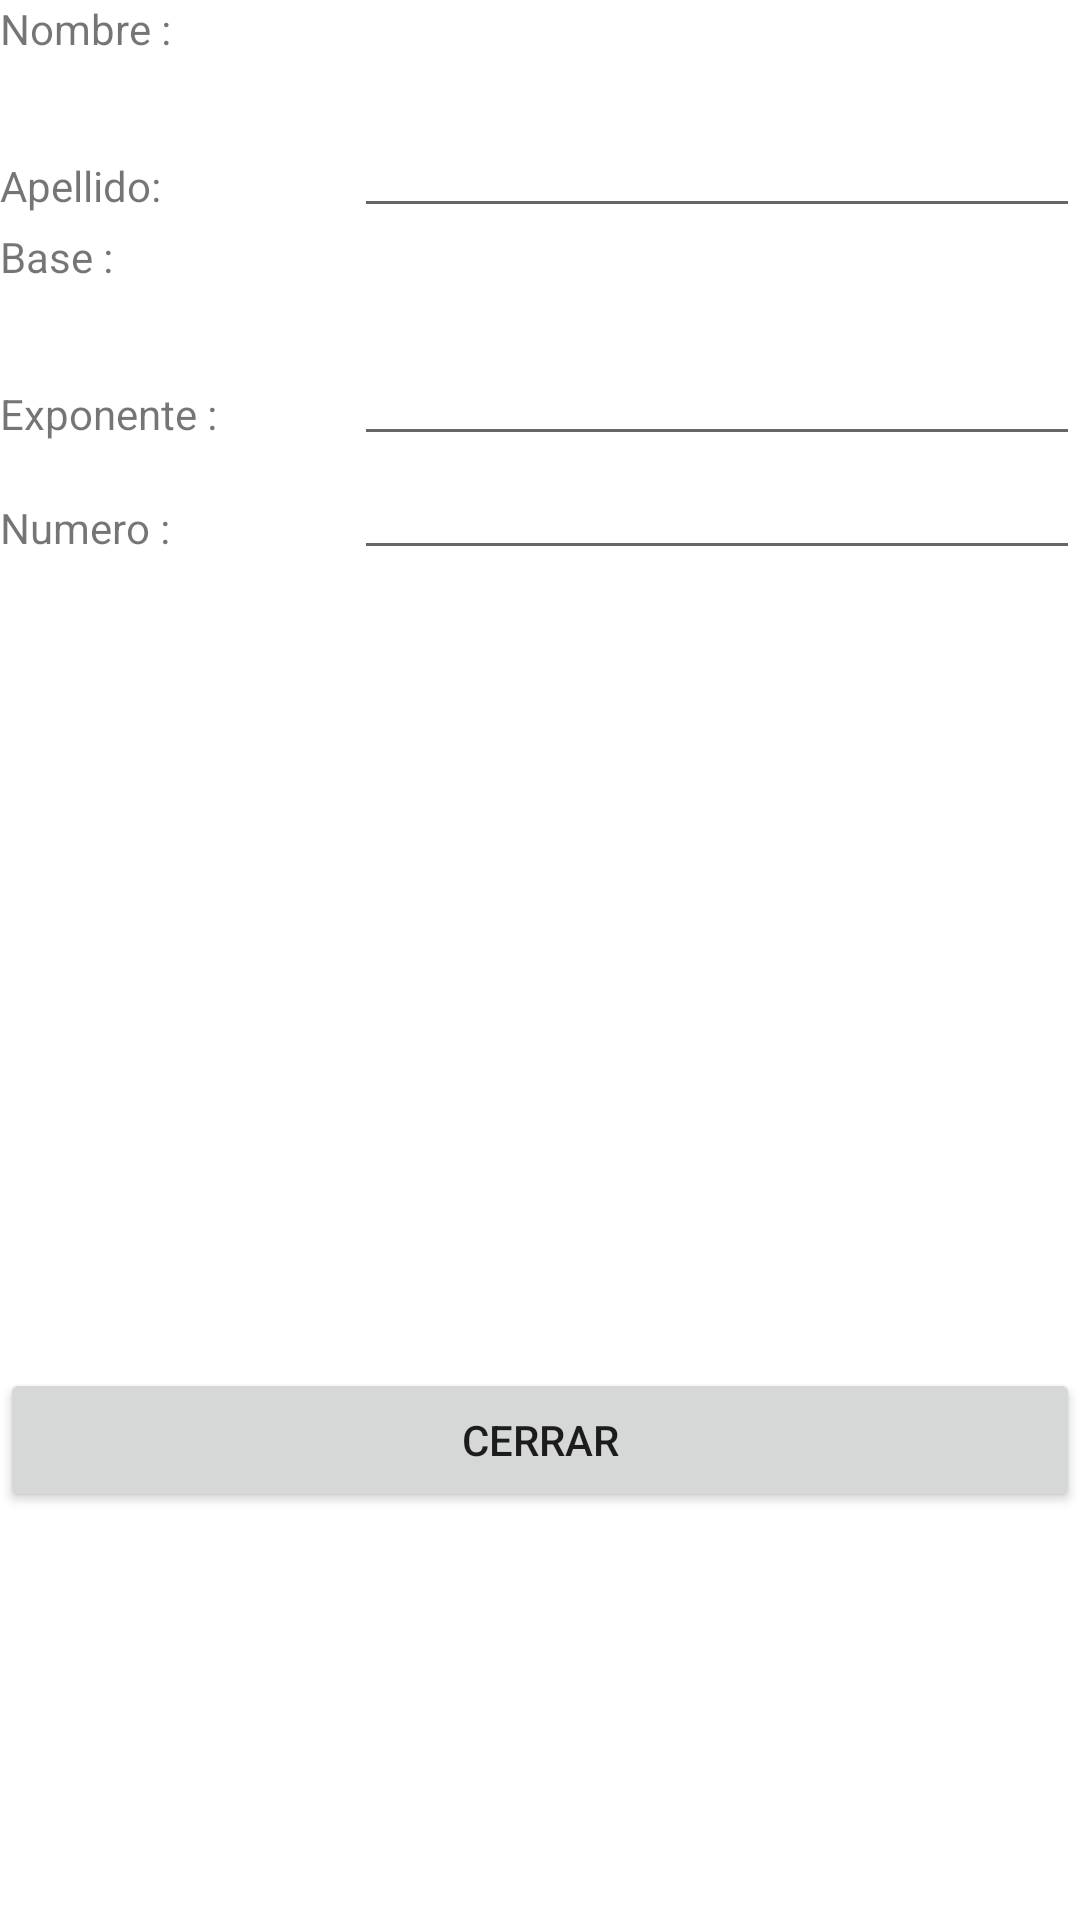

Produce the Android XML layout that renders to this screen, including the resource entries it uses.
<!-- AndroidManifest.xml: application theme Theme.Prueba_Vasconez_MopositaCrespo -->
<!-- res/layout/activity_tercera.xml -->
<?xml version="1.0" encoding="utf-8"?>
<LinearLayout xmlns:android="http://schemas.android.com/apk/res/android"
    xmlns:app="http://schemas.android.com/apk/res-auto"
    xmlns:tools="http://schemas.android.com/tools"
    android:layout_width="match_parent"
    android:layout_height="match_parent"
    android:orientation="vertical"
    tools:context=".tercera_Activity">

    <LinearLayout
        android:layout_width="match_parent"
        android:layout_height="38dp"
        android:orientation="horizontal">

        <TextView
            android:id="@+id/textView12"
            android:layout_width="118dp"
            android:layout_height="wrap_content"
            android:text="@string/activity3_text_view_Nombre" />

        <TextView
            android:id="@+id/activity3textViewNombre"
            android:layout_width="195dp"
            android:layout_height="wrap_content" />
    </LinearLayout>



    <LinearLayout
        android:layout_width="match_parent"
        android:layout_height="38dp"
        android:orientation="horizontal">

        <TextView
            android:id="@+id/textView1"
            android:layout_width="118dp"
            android:layout_height="wrap_content"
            android:text="@string/activity3_text_view_Apellido" />

        <EditText
            android:id="@+id/editTextApellidoActiv3"
            android:layout_width="wrap_content"
            android:layout_height="wrap_content"
            android:layout_weight="1"
            android:ems="10"
            android:inputType="textPersonName" />

    </LinearLayout>


    <LinearLayout
        android:layout_width="match_parent"
        android:layout_height="38dp"
        android:orientation="horizontal">

        <TextView
            android:id="@+id/textView20"
            android:layout_width="118dp"
            android:layout_height="wrap_content"
            android:text="@string/activity3_text_view_Base" />

        <TextView
            android:id="@+id/activity3textViewBase"
            android:layout_width="195dp"
            android:layout_height="wrap_content" />
    </LinearLayout>


    <LinearLayout
        android:layout_width="match_parent"
        android:layout_height="38dp"
        android:orientation="horizontal">

        <TextView
            android:id="@+id/textView30"
            android:layout_width="118dp"
            android:layout_height="wrap_content"
            android:text="@string/activity3_text_view_Exponete" />

        <EditText
            android:id="@+id/editTextExponenteActivy3"
            android:layout_width="wrap_content"
            android:layout_height="wrap_content"
            android:layout_weight="1"
            android:ems="10"
            android:inputType="textPersonName" />

    </LinearLayout>





    <LinearLayout
        android:layout_width="match_parent"
        android:layout_height="38dp"
        android:orientation="horizontal">

        <TextView
            android:id="@+id/textView8"
            android:layout_width="118dp"
            android:layout_height="wrap_content"
            android:text="@string/activity3_text_view_Numero" />

        <EditText
            android:id="@+id/editTextNumeroActivi3"
            android:layout_width="wrap_content"
            android:layout_height="wrap_content"
            android:layout_weight="1"
            android:ems="10"
            android:inputType="textPersonName" />

    </LinearLayout>

    <LinearLayout
        android:layout_width="match_parent"
        android:layout_height="266dp"
        android:orientation="vertical"></LinearLayout>

    <LinearLayout
        android:layout_width="match_parent"
        android:layout_height="match_parent"
        android:orientation="vertical">

        <Button
            android:id="@+id/Activi3buttonCerrar"
            android:layout_width="match_parent"
            android:layout_height="wrap_content"
            android:onClick="Cerrar"
            android:text="@string/activity3_button_Cerrar" />
    </LinearLayout>

</LinearLayout>
<!-- resources referenced by this layout -->
<resources>
  <string name="activity3_button_Cerrar">Cerrar</string>
  <string name="activity3_text_view_Apellido">Apellido:  </string>
  <string name="activity3_text_view_Base">Base : </string>
  <string name="activity3_text_view_Exponete">Exponente :  </string>
  <string name="activity3_text_view_Nombre">Nombre : </string>
  <string name="activity3_text_view_Numero"> Numero :  </string>
  <style name="Theme.Prueba_Vasconez_MopositaCrespo" parent="Theme.MaterialComponents.DayNight.DarkActionBar">
          
          <item name="colorPrimary">@color/purple_500</item>
          <item name="colorPrimaryVariant">@color/purple_700</item>
          <item name="colorOnPrimary">@color/white</item>
          
          <item name="colorSecondary">@color/teal_200</item>
          <item name="colorSecondaryVariant">@color/teal_700</item>
          <item name="colorOnSecondary">@color/black</item>
          
          <item name="android:statusBarColor" tools:targetApi="l">?attr/colorPrimaryVariant</item>
          
      </style>
  <!-- not gathered from this repository: default colours our renderer supplied (Android Studio template values) -->
  <color name="purple_500">#FF6200EE</color>
  <color name="purple_700">#FF3700B3</color>
  <color name="teal_200">#FF03DAC5</color>
  <color name="teal_700">#FF018786</color>
  <color name="black">#FF000000</color>
  <color name="white">#FFFFFFFF</color>
</resources>
